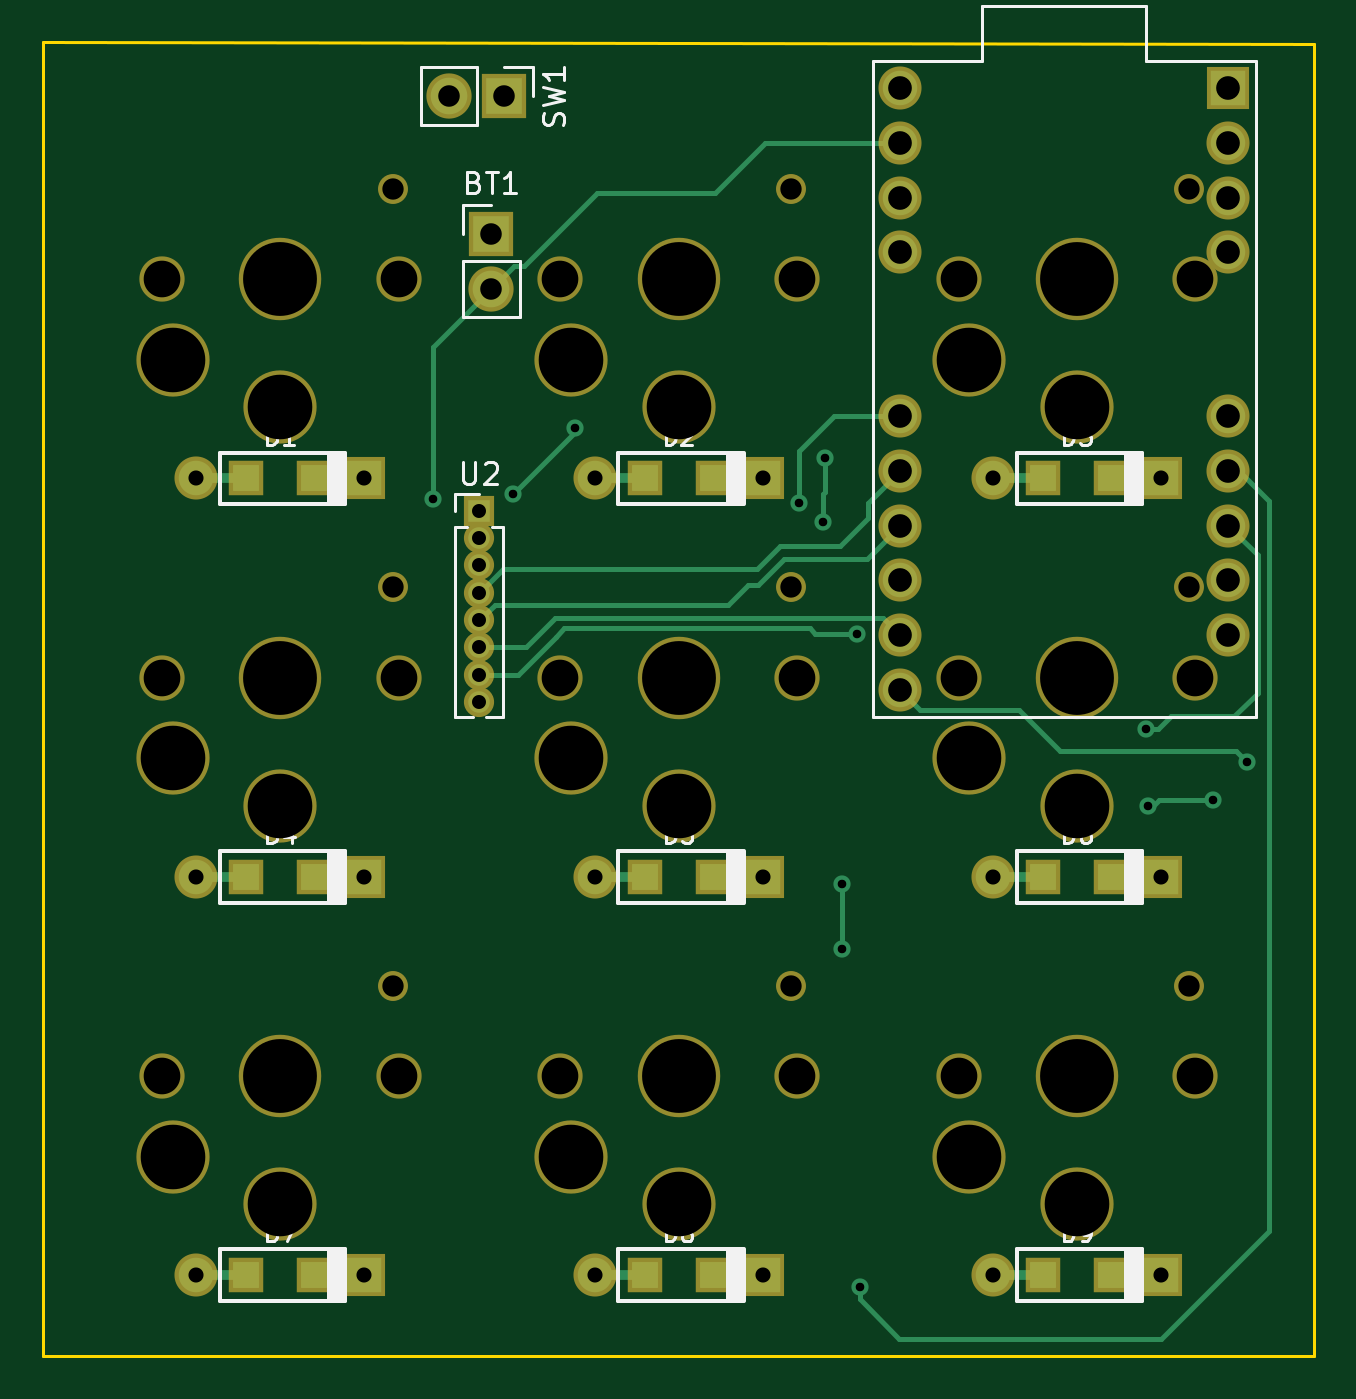
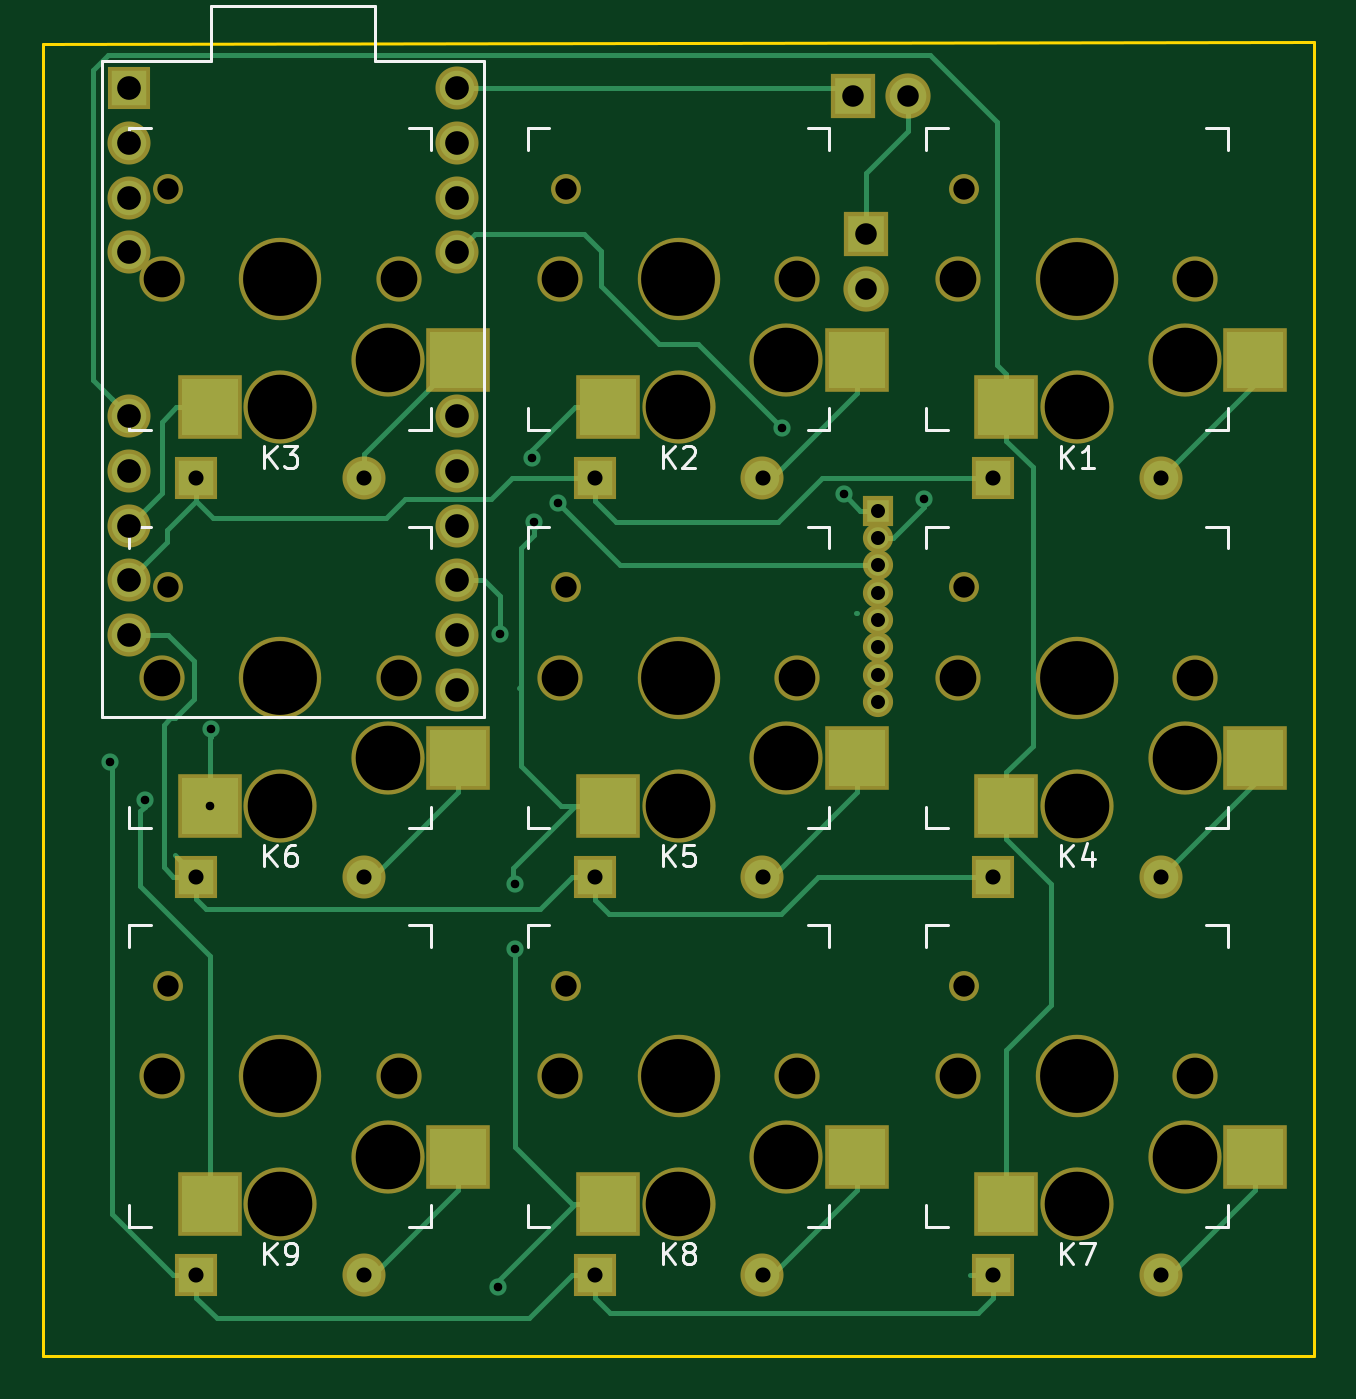
Circuit board: 11 layer files. Board 59.0 x 61.0 mm.
- bottom_copper: arrowPad-B.Cu.gbr (14952 bytes)
- bottom_mask: arrowPad-B.Mask.gbr (4792 bytes)
- paste: arrowPad-B.Paste.gbr (1270 bytes)
- bottom_silk: arrowPad-B.SilkS.gbr (9482 bytes)
- outline: arrowPad-Edge.Cuts.gbr (723 bytes)
- top_copper: arrowPad-F.Cu.gbr (11089 bytes)
- top_mask: arrowPad-F.Mask.gbr (4753 bytes)
- paste: arrowPad-F.Paste.gbr (1276 bytes)
- top_silk: arrowPad-F.SilkS.gbr (14659 bytes)
- drill: arrowPad-NPTH.drl (1081 bytes)
- drill: arrowPad-PTH.drl (1228 bytes)

=== bottom_copper: arrowPad-B.Cu.gbr (14952 bytes, source omitted) ===
=== bottom_mask: arrowPad-B.Mask.gbr ===
G04 #@! TF.GenerationSoftware,KiCad,Pcbnew,(5.0.0-3-g5ebb6b6)*
G04 #@! TF.CreationDate,2019-02-07T22:00:29-08:00*
G04 #@! TF.ProjectId,arrowPad,6172726F775061642E6B696361645F70,rev?*
G04 #@! TF.SameCoordinates,Original*
G04 #@! TF.FileFunction,Soldermask,Bot*
G04 #@! TF.FilePolarity,Negative*
%FSLAX46Y46*%
G04 Gerber Fmt 4.6, Leading zero omitted, Abs format (unit mm)*
G04 Created by KiCad (PCBNEW (5.0.0-3-g5ebb6b6)) date Thursday, February 07, 2019 at 10:00:29 PM*
%MOMM*%
%LPD*%
G01*
G04 APERTURE LIST*
%ADD10R,2.100000X2.100000*%
%ADD11O,2.100000X2.100000*%
%ADD12R,2.000000X2.000000*%
%ADD13C,2.000000*%
%ADD14C,1.390600*%
%ADD15R,3.000000X3.000000*%
%ADD16C,3.400000*%
%ADD17C,3.829000*%
%ADD18C,2.101800*%
%ADD19R,1.400000X1.400000*%
%ADD20O,1.400000X1.400000*%
G04 APERTURE END LIST*
D10*
G04 #@! TO.C,BT1*
X61800000Y-90400000D03*
D11*
X61800000Y-92940000D03*
G04 #@! TD*
D12*
G04 #@! TO.C,D1*
X55900000Y-101750000D03*
D13*
X48100000Y-101750000D03*
G04 #@! TD*
G04 #@! TO.C,D2*
X66600000Y-101750000D03*
D12*
X74400000Y-101750000D03*
G04 #@! TD*
G04 #@! TO.C,D3*
X92900000Y-101750000D03*
D13*
X85100000Y-101750000D03*
G04 #@! TD*
G04 #@! TO.C,D4*
X48100000Y-120250000D03*
D12*
X55900000Y-120250000D03*
G04 #@! TD*
G04 #@! TO.C,D5*
X74400000Y-120250000D03*
D13*
X66600000Y-120250000D03*
G04 #@! TD*
G04 #@! TO.C,D6*
X85100000Y-120250000D03*
D12*
X92900000Y-120250000D03*
G04 #@! TD*
G04 #@! TO.C,D7*
X55900000Y-138750000D03*
D13*
X48100000Y-138750000D03*
G04 #@! TD*
G04 #@! TO.C,D8*
X66600000Y-138750000D03*
D12*
X74400000Y-138750000D03*
G04 #@! TD*
G04 #@! TO.C,D9*
X92900000Y-138750000D03*
D13*
X85100000Y-138750000D03*
G04 #@! TD*
D14*
G04 #@! TO.C,K1*
X57220000Y-88300000D03*
D15*
X43725000Y-96250000D03*
D16*
X52000000Y-98450000D03*
D17*
X52000000Y-92500000D03*
D16*
X47000000Y-96250000D03*
D15*
X55275000Y-98450000D03*
D18*
X57500000Y-92500000D03*
X46500000Y-92500000D03*
G04 #@! TD*
G04 #@! TO.C,K2*
X65000000Y-92500000D03*
X76000000Y-92500000D03*
D15*
X73775000Y-98450000D03*
D16*
X65500000Y-96250000D03*
D17*
X70500000Y-92500000D03*
D16*
X70500000Y-98450000D03*
D15*
X62225000Y-96250000D03*
D14*
X75720000Y-88300000D03*
G04 #@! TD*
G04 #@! TO.C,K3*
X94220000Y-88300000D03*
D15*
X80725000Y-96250000D03*
D16*
X89000000Y-98450000D03*
D17*
X89000000Y-92500000D03*
D16*
X84000000Y-96250000D03*
D15*
X92275000Y-98450000D03*
D18*
X94500000Y-92500000D03*
X83500000Y-92500000D03*
G04 #@! TD*
G04 #@! TO.C,K4*
X46500000Y-111000000D03*
X57500000Y-111000000D03*
D15*
X55275000Y-116950000D03*
D16*
X47000000Y-114750000D03*
D17*
X52000000Y-111000000D03*
D16*
X52000000Y-116950000D03*
D15*
X43725000Y-114750000D03*
D14*
X57220000Y-106800000D03*
G04 #@! TD*
G04 #@! TO.C,K5*
X75720000Y-106800000D03*
D15*
X62225000Y-114750000D03*
D16*
X70500000Y-116950000D03*
D17*
X70500000Y-111000000D03*
D16*
X65500000Y-114750000D03*
D15*
X73775000Y-116950000D03*
D18*
X76000000Y-111000000D03*
X65000000Y-111000000D03*
G04 #@! TD*
G04 #@! TO.C,K6*
X83500000Y-111000000D03*
X94500000Y-111000000D03*
D15*
X92275000Y-116950000D03*
D16*
X84000000Y-114750000D03*
D17*
X89000000Y-111000000D03*
D16*
X89000000Y-116950000D03*
D15*
X80725000Y-114750000D03*
D14*
X94220000Y-106800000D03*
G04 #@! TD*
G04 #@! TO.C,K7*
X57220000Y-125300000D03*
D15*
X43725000Y-133250000D03*
D16*
X52000000Y-135450000D03*
D17*
X52000000Y-129500000D03*
D16*
X47000000Y-133250000D03*
D15*
X55275000Y-135450000D03*
D18*
X57500000Y-129500000D03*
X46500000Y-129500000D03*
G04 #@! TD*
G04 #@! TO.C,K8*
X65000000Y-129500000D03*
X76000000Y-129500000D03*
D15*
X73775000Y-135450000D03*
D16*
X65500000Y-133250000D03*
D17*
X70500000Y-129500000D03*
D16*
X70500000Y-135450000D03*
D15*
X62225000Y-133250000D03*
D14*
X75720000Y-125300000D03*
G04 #@! TD*
G04 #@! TO.C,K9*
X94220000Y-125300000D03*
D15*
X80725000Y-133250000D03*
D16*
X89000000Y-135450000D03*
D17*
X89000000Y-129500000D03*
D16*
X84000000Y-133250000D03*
D15*
X92275000Y-135450000D03*
D18*
X94500000Y-129500000D03*
X83500000Y-129500000D03*
G04 #@! TD*
D10*
G04 #@! TO.C,SW1*
X62400000Y-84000000D03*
D11*
X59860000Y-84000000D03*
G04 #@! TD*
D19*
G04 #@! TO.C,U2*
X61250000Y-103250000D03*
D20*
X61250000Y-104520000D03*
X61250000Y-105790000D03*
X61250000Y-107060000D03*
X61250000Y-108330000D03*
X61250000Y-109600000D03*
X61250000Y-110870000D03*
X61250000Y-112140000D03*
G04 #@! TD*
D13*
G04 #@! TO.C,U1*
X80780000Y-83630000D03*
X80780000Y-86170000D03*
X80780000Y-88710000D03*
X80780000Y-91250000D03*
X80780000Y-98870000D03*
X80780000Y-101410000D03*
X80780000Y-103950000D03*
X80780000Y-106490000D03*
X80780000Y-109030000D03*
X80780000Y-111570000D03*
X96020000Y-109030000D03*
X96020000Y-106490000D03*
X96020000Y-103950000D03*
X96020000Y-101410000D03*
X96020000Y-98870000D03*
X96020000Y-91250000D03*
X96020000Y-88710000D03*
X96020000Y-86170000D03*
D12*
X96020000Y-83630000D03*
G04 #@! TD*
M02*

=== paste: arrowPad-B.Paste.gbr ===
G04 #@! TF.GenerationSoftware,KiCad,Pcbnew,(5.0.0-3-g5ebb6b6)*
G04 #@! TF.CreationDate,2019-02-07T22:00:29-08:00*
G04 #@! TF.ProjectId,arrowPad,6172726F775061642E6B696361645F70,rev?*
G04 #@! TF.SameCoordinates,Original*
G04 #@! TF.FileFunction,Paste,Bot*
G04 #@! TF.FilePolarity,Positive*
%FSLAX46Y46*%
G04 Gerber Fmt 4.6, Leading zero omitted, Abs format (unit mm)*
G04 Created by KiCad (PCBNEW (5.0.0-3-g5ebb6b6)) date Thursday, February 07, 2019 at 10:00:29 PM*
%MOMM*%
%LPD*%
G01*
G04 APERTURE LIST*
%ADD10R,2.600000X2.600000*%
G04 APERTURE END LIST*
D10*
G04 #@! TO.C,K1*
X43725000Y-96250000D03*
X55275000Y-98450000D03*
G04 #@! TD*
G04 #@! TO.C,K2*
X73775000Y-98450000D03*
X62225000Y-96250000D03*
G04 #@! TD*
G04 #@! TO.C,K3*
X80725000Y-96250000D03*
X92275000Y-98450000D03*
G04 #@! TD*
G04 #@! TO.C,K4*
X55275000Y-116950000D03*
X43725000Y-114750000D03*
G04 #@! TD*
G04 #@! TO.C,K5*
X62225000Y-114750000D03*
X73775000Y-116950000D03*
G04 #@! TD*
G04 #@! TO.C,K6*
X92275000Y-116950000D03*
X80725000Y-114750000D03*
G04 #@! TD*
G04 #@! TO.C,K7*
X43725000Y-133250000D03*
X55275000Y-135450000D03*
G04 #@! TD*
G04 #@! TO.C,K8*
X73775000Y-135450000D03*
X62225000Y-133250000D03*
G04 #@! TD*
G04 #@! TO.C,K9*
X80725000Y-133250000D03*
X92275000Y-135450000D03*
G04 #@! TD*
M02*

=== bottom_silk: arrowPad-B.SilkS.gbr (9482 bytes, source omitted) ===
=== outline: arrowPad-Edge.Cuts.gbr ===
G04 #@! TF.GenerationSoftware,KiCad,Pcbnew,(5.0.0-3-g5ebb6b6)*
G04 #@! TF.CreationDate,2019-02-07T22:00:29-08:00*
G04 #@! TF.ProjectId,arrowPad,6172726F775061642E6B696361645F70,rev?*
G04 #@! TF.SameCoordinates,Original*
G04 #@! TF.FileFunction,Profile,NP*
%FSLAX46Y46*%
G04 Gerber Fmt 4.6, Leading zero omitted, Abs format (unit mm)*
G04 Created by KiCad (PCBNEW (5.0.0-3-g5ebb6b6)) date Thursday, February 07, 2019 at 10:00:29 PM*
%MOMM*%
%LPD*%
G01*
G04 APERTURE LIST*
%ADD10C,0.150000*%
G04 APERTURE END LIST*
D10*
X41000000Y-142500000D02*
X41000000Y-81500000D01*
X100000000Y-142500000D02*
X41000000Y-142500000D01*
X100000000Y-81600000D02*
X100000000Y-142500000D01*
X41000000Y-81500000D02*
X100000000Y-81600000D01*
M02*

=== top_copper: arrowPad-F.Cu.gbr (11089 bytes, source omitted) ===
=== top_mask: arrowPad-F.Mask.gbr ===
G04 #@! TF.GenerationSoftware,KiCad,Pcbnew,(5.0.0-3-g5ebb6b6)*
G04 #@! TF.CreationDate,2019-02-07T22:00:29-08:00*
G04 #@! TF.ProjectId,arrowPad,6172726F775061642E6B696361645F70,rev?*
G04 #@! TF.SameCoordinates,Original*
G04 #@! TF.FileFunction,Soldermask,Top*
G04 #@! TF.FilePolarity,Negative*
%FSLAX46Y46*%
G04 Gerber Fmt 4.6, Leading zero omitted, Abs format (unit mm)*
G04 Created by KiCad (PCBNEW (5.0.0-3-g5ebb6b6)) date Thursday, February 07, 2019 at 10:00:29 PM*
%MOMM*%
%LPD*%
G01*
G04 APERTURE LIST*
%ADD10R,2.100000X2.100000*%
%ADD11O,2.100000X2.100000*%
%ADD12R,1.600000X1.600000*%
%ADD13R,2.000000X2.000000*%
%ADD14C,2.000000*%
%ADD15C,1.390600*%
%ADD16C,3.400000*%
%ADD17C,3.829000*%
%ADD18C,2.101800*%
%ADD19R,1.400000X1.400000*%
%ADD20O,1.400000X1.400000*%
G04 APERTURE END LIST*
D10*
G04 #@! TO.C,BT1*
X61800000Y-90400000D03*
D11*
X61800000Y-92940000D03*
G04 #@! TD*
D12*
G04 #@! TO.C,D1*
X50425000Y-101750000D03*
X53575000Y-101750000D03*
D13*
X55900000Y-101750000D03*
D14*
X48100000Y-101750000D03*
G04 #@! TD*
G04 #@! TO.C,D2*
X66600000Y-101750000D03*
D13*
X74400000Y-101750000D03*
D12*
X72075000Y-101750000D03*
X68925000Y-101750000D03*
G04 #@! TD*
G04 #@! TO.C,D3*
X87425000Y-101750000D03*
X90575000Y-101750000D03*
D13*
X92900000Y-101750000D03*
D14*
X85100000Y-101750000D03*
G04 #@! TD*
G04 #@! TO.C,D4*
X48100000Y-120250000D03*
D13*
X55900000Y-120250000D03*
D12*
X53575000Y-120250000D03*
X50425000Y-120250000D03*
G04 #@! TD*
G04 #@! TO.C,D5*
X68925000Y-120250000D03*
X72075000Y-120250000D03*
D13*
X74400000Y-120250000D03*
D14*
X66600000Y-120250000D03*
G04 #@! TD*
G04 #@! TO.C,D6*
X85100000Y-120250000D03*
D13*
X92900000Y-120250000D03*
D12*
X90575000Y-120250000D03*
X87425000Y-120250000D03*
G04 #@! TD*
G04 #@! TO.C,D7*
X50425000Y-138750000D03*
X53575000Y-138750000D03*
D13*
X55900000Y-138750000D03*
D14*
X48100000Y-138750000D03*
G04 #@! TD*
G04 #@! TO.C,D8*
X66600000Y-138750000D03*
D13*
X74400000Y-138750000D03*
D12*
X72075000Y-138750000D03*
X68925000Y-138750000D03*
G04 #@! TD*
G04 #@! TO.C,D9*
X87425000Y-138750000D03*
X90575000Y-138750000D03*
D13*
X92900000Y-138750000D03*
D14*
X85100000Y-138750000D03*
G04 #@! TD*
D15*
G04 #@! TO.C,K1*
X57220000Y-88300000D03*
D16*
X52000000Y-98450000D03*
D17*
X52000000Y-92500000D03*
D16*
X47000000Y-96250000D03*
D18*
X57500000Y-92500000D03*
X46500000Y-92500000D03*
G04 #@! TD*
G04 #@! TO.C,K2*
X65000000Y-92500000D03*
X76000000Y-92500000D03*
D16*
X65500000Y-96250000D03*
D17*
X70500000Y-92500000D03*
D16*
X70500000Y-98450000D03*
D15*
X75720000Y-88300000D03*
G04 #@! TD*
G04 #@! TO.C,K3*
X94220000Y-88300000D03*
D16*
X89000000Y-98450000D03*
D17*
X89000000Y-92500000D03*
D16*
X84000000Y-96250000D03*
D18*
X94500000Y-92500000D03*
X83500000Y-92500000D03*
G04 #@! TD*
G04 #@! TO.C,K4*
X46500000Y-111000000D03*
X57500000Y-111000000D03*
D16*
X47000000Y-114750000D03*
D17*
X52000000Y-111000000D03*
D16*
X52000000Y-116950000D03*
D15*
X57220000Y-106800000D03*
G04 #@! TD*
G04 #@! TO.C,K5*
X75720000Y-106800000D03*
D16*
X70500000Y-116950000D03*
D17*
X70500000Y-111000000D03*
D16*
X65500000Y-114750000D03*
D18*
X76000000Y-111000000D03*
X65000000Y-111000000D03*
G04 #@! TD*
G04 #@! TO.C,K6*
X83500000Y-111000000D03*
X94500000Y-111000000D03*
D16*
X84000000Y-114750000D03*
D17*
X89000000Y-111000000D03*
D16*
X89000000Y-116950000D03*
D15*
X94220000Y-106800000D03*
G04 #@! TD*
G04 #@! TO.C,K7*
X57220000Y-125300000D03*
D16*
X52000000Y-135450000D03*
D17*
X52000000Y-129500000D03*
D16*
X47000000Y-133250000D03*
D18*
X57500000Y-129500000D03*
X46500000Y-129500000D03*
G04 #@! TD*
G04 #@! TO.C,K8*
X65000000Y-129500000D03*
X76000000Y-129500000D03*
D16*
X65500000Y-133250000D03*
D17*
X70500000Y-129500000D03*
D16*
X70500000Y-135450000D03*
D15*
X75720000Y-125300000D03*
G04 #@! TD*
G04 #@! TO.C,K9*
X94220000Y-125300000D03*
D16*
X89000000Y-135450000D03*
D17*
X89000000Y-129500000D03*
D16*
X84000000Y-133250000D03*
D18*
X94500000Y-129500000D03*
X83500000Y-129500000D03*
G04 #@! TD*
D10*
G04 #@! TO.C,SW1*
X62400000Y-84000000D03*
D11*
X59860000Y-84000000D03*
G04 #@! TD*
D19*
G04 #@! TO.C,U2*
X61250000Y-103250000D03*
D20*
X61250000Y-104520000D03*
X61250000Y-105790000D03*
X61250000Y-107060000D03*
X61250000Y-108330000D03*
X61250000Y-109600000D03*
X61250000Y-110870000D03*
X61250000Y-112140000D03*
G04 #@! TD*
D14*
G04 #@! TO.C,U1*
X80780000Y-83630000D03*
X80780000Y-86170000D03*
X80780000Y-88710000D03*
X80780000Y-91250000D03*
X80780000Y-98870000D03*
X80780000Y-101410000D03*
X80780000Y-103950000D03*
X80780000Y-106490000D03*
X80780000Y-109030000D03*
X80780000Y-111570000D03*
X96020000Y-109030000D03*
X96020000Y-106490000D03*
X96020000Y-103950000D03*
X96020000Y-101410000D03*
X96020000Y-98870000D03*
X96020000Y-91250000D03*
X96020000Y-88710000D03*
X96020000Y-86170000D03*
D13*
X96020000Y-83630000D03*
G04 #@! TD*
M02*

=== paste: arrowPad-F.Paste.gbr ===
G04 #@! TF.GenerationSoftware,KiCad,Pcbnew,(5.0.0-3-g5ebb6b6)*
G04 #@! TF.CreationDate,2019-02-07T22:00:29-08:00*
G04 #@! TF.ProjectId,arrowPad,6172726F775061642E6B696361645F70,rev?*
G04 #@! TF.SameCoordinates,Original*
G04 #@! TF.FileFunction,Paste,Top*
G04 #@! TF.FilePolarity,Positive*
%FSLAX46Y46*%
G04 Gerber Fmt 4.6, Leading zero omitted, Abs format (unit mm)*
G04 Created by KiCad (PCBNEW (5.0.0-3-g5ebb6b6)) date Thursday, February 07, 2019 at 10:00:29 PM*
%MOMM*%
%LPD*%
G01*
G04 APERTURE LIST*
%ADD10R,1.200000X1.200000*%
G04 APERTURE END LIST*
D10*
G04 #@! TO.C,D1*
X50425000Y-101750000D03*
X53575000Y-101750000D03*
G04 #@! TD*
G04 #@! TO.C,D2*
X72075000Y-101750000D03*
X68925000Y-101750000D03*
G04 #@! TD*
G04 #@! TO.C,D3*
X87425000Y-101750000D03*
X90575000Y-101750000D03*
G04 #@! TD*
G04 #@! TO.C,D4*
X53575000Y-120250000D03*
X50425000Y-120250000D03*
G04 #@! TD*
G04 #@! TO.C,D5*
X68925000Y-120250000D03*
X72075000Y-120250000D03*
G04 #@! TD*
G04 #@! TO.C,D6*
X90575000Y-120250000D03*
X87425000Y-120250000D03*
G04 #@! TD*
G04 #@! TO.C,D7*
X50425000Y-138750000D03*
X53575000Y-138750000D03*
G04 #@! TD*
G04 #@! TO.C,D8*
X72075000Y-138750000D03*
X68925000Y-138750000D03*
G04 #@! TD*
G04 #@! TO.C,D9*
X87425000Y-138750000D03*
X90575000Y-138750000D03*
G04 #@! TD*
M02*

=== top_silk: arrowPad-F.SilkS.gbr (14659 bytes, source omitted) ===
=== drill: arrowPad-NPTH.drl ===
M48
;DRILL file {KiCad (5.0.0-3-g5ebb6b6)} date Thursday, February 07, 2019 at 10:07:05 PM
;FORMAT={-:-/ absolute / inch / decimal}
FMAT,2
INCH,TZ
T1C0.0390
T2C0.0670
T3C0.1181
T4C0.1350
%
G90
G05
M72
T1
X2.9811Y-4.9331
X3.7094Y-3.4764
X2.2528Y-3.4764
X2.2528Y-4.9331
X3.7094Y-4.9331
X2.9811Y-4.2047
X2.9811Y-3.4764
X3.7094Y-4.2047
X2.2528Y-4.2047
T2
X1.8307Y-4.3701
X2.2638Y-4.3701
X2.5591Y-5.0984
X2.9921Y-5.0984
X3.2874Y-3.6417
X3.7205Y-3.6417
X1.8307Y-3.6417
X2.2638Y-3.6417
X1.8307Y-5.0984
X2.2638Y-5.0984
X3.2874Y-5.0984
X3.7205Y-5.0984
X2.5591Y-4.3701
X2.9921Y-4.3701
X2.5591Y-3.6417
X2.9921Y-3.6417
X3.2874Y-4.3701
X3.7205Y-4.3701
T3
X1.8504Y-4.5177
X2.0472Y-4.6043
X2.5787Y-5.2461
X2.7756Y-5.3327
X3.3071Y-3.7894
X3.5039Y-3.876
X1.8504Y-3.7894
X2.0472Y-3.876
X1.8504Y-5.2461
X2.0472Y-5.3327
X3.3071Y-5.2461
X3.5039Y-5.3327
X2.5787Y-4.5177
X2.7756Y-4.6043
X2.5787Y-3.7894
X2.7756Y-3.876
X3.3071Y-4.5177
X3.5039Y-4.6043
T4
X2.7756Y-5.0984
X3.5039Y-3.6417
X2.0472Y-3.6417
X2.0472Y-5.0984
X3.5039Y-5.0984
X2.7756Y-4.3701
X2.7756Y-3.6417
X3.5039Y-4.3701
X2.0472Y-4.3701
T0
M30

=== drill: arrowPad-PTH.drl ===
M48
;DRILL file {KiCad (5.0.0-3-g5ebb6b6)} date Thursday, February 07, 2019 at 10:07:05 PM
;FORMAT={-:-/ absolute / inch / decimal}
FMAT,2
INCH,TZ
T1C0.0157
T2C0.0256
T3C0.0276
T4C0.0394
T5C0.0433
%
G90
G05
M72
T1
X2.3268Y-4.0433
X2.4724Y-4.0354
X2.5866Y-3.9134
X2.9961Y-4.0512
X3.0394Y-4.0866
X3.0433Y-3.9685
X3.0748Y-4.748
X3.0748Y-4.8661
X3.1024Y-4.2896
X3.1063Y-5.4843
X3.6299Y-4.4646
X3.6329Y-4.6043
X3.7518Y-4.5945
X3.815Y-4.5236
T2
X2.4114Y-4.065
X2.4114Y-4.115
X2.4114Y-4.165
X2.4114Y-4.215
X2.4114Y-4.265
X2.4114Y-4.315
X2.4114Y-4.365
X2.4114Y-4.415
T3
X1.8937Y-4.0059
X2.2008Y-4.0059
X3.3504Y-4.0059
X3.6575Y-4.0059
X3.3504Y-5.4626
X3.6575Y-5.4626
X1.8937Y-4.7343
X2.2008Y-4.7343
X2.622Y-4.7343
X2.9291Y-4.7343
X2.622Y-5.4626
X2.9291Y-5.4626
X2.622Y-4.0059
X2.9291Y-4.0059
X1.8937Y-5.4626
X2.2008Y-5.4626
X3.3504Y-4.7343
X3.6575Y-4.7343
T4
X2.4331Y-3.5591
X2.4331Y-3.6591
X2.3567Y-3.3071
X2.4567Y-3.3071
T5
X3.1803Y-3.2925
X3.1803Y-3.3925
X3.1803Y-3.4925
X3.1803Y-3.5925
X3.1803Y-3.8925
X3.1803Y-3.9925
X3.1803Y-4.0925
X3.1803Y-4.1925
X3.1803Y-4.2925
X3.1803Y-4.3925
X3.7803Y-3.2925
X3.7803Y-3.3925
X3.7803Y-3.4925
X3.7803Y-3.5925
X3.7803Y-3.8925
X3.7803Y-3.9925
X3.7803Y-4.0925
X3.7803Y-4.1925
X3.7803Y-4.2925
T0
M30

